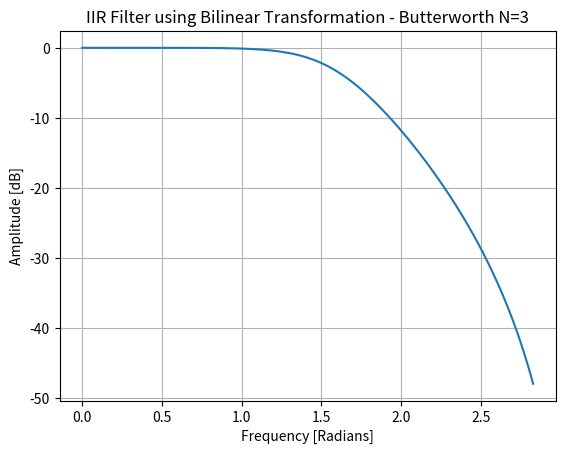

Python code for this plot:
# **************************************************************
# Butterworth IIR LP Filter using the Bilinear Transformation
# Paul Gomez, PhD
# March 18, 2024
# The equations used in this script are explained in the design
# document located on the same folder as this script.
# **************************************************************
from scipy import signal # not used
import numpy as np
import matplotlib.pyplot as plt

theta=0; 
delta=np.pi/200; 

H = np.array(0.00)
w = np.array(0.00)

i=1; 
while theta < 0.9 * np.pi:
    # filter numerator:
    Num = np.sqrt((1+3*np.cos(theta)+3*np.cos(2*theta)+np.cos(3*theta))**2 + (3*np.sin(theta)+3*np.sin(2*theta)+np.sin(3*theta))**2)
    # filter denominator:
    Den = np.sqrt((6+2*np.cos(2*theta))**2 + (2*np.sin(2*theta))**2)
    # Amplitude response:
    H = np.append(H,20*np.log10(abs(Num/Den)) )
    w = np.append(w,theta) 
    theta=theta+delta 
    i=i+1 
  

# Plot the Frequency Response: 
fig = plt.figure()
ax = fig.add_subplot(1, 1, 1)
ax.plot(w, H)
ax.set_title('IIR Filter using Bilinear Transformation - Butterworth N=3')
ax.set_xlabel('Frequency [Radians]')
ax.set_ylabel('Amplitude [dB]')
ax.grid(which='both', axis='both')

plt.show()

# *** end of program ***
